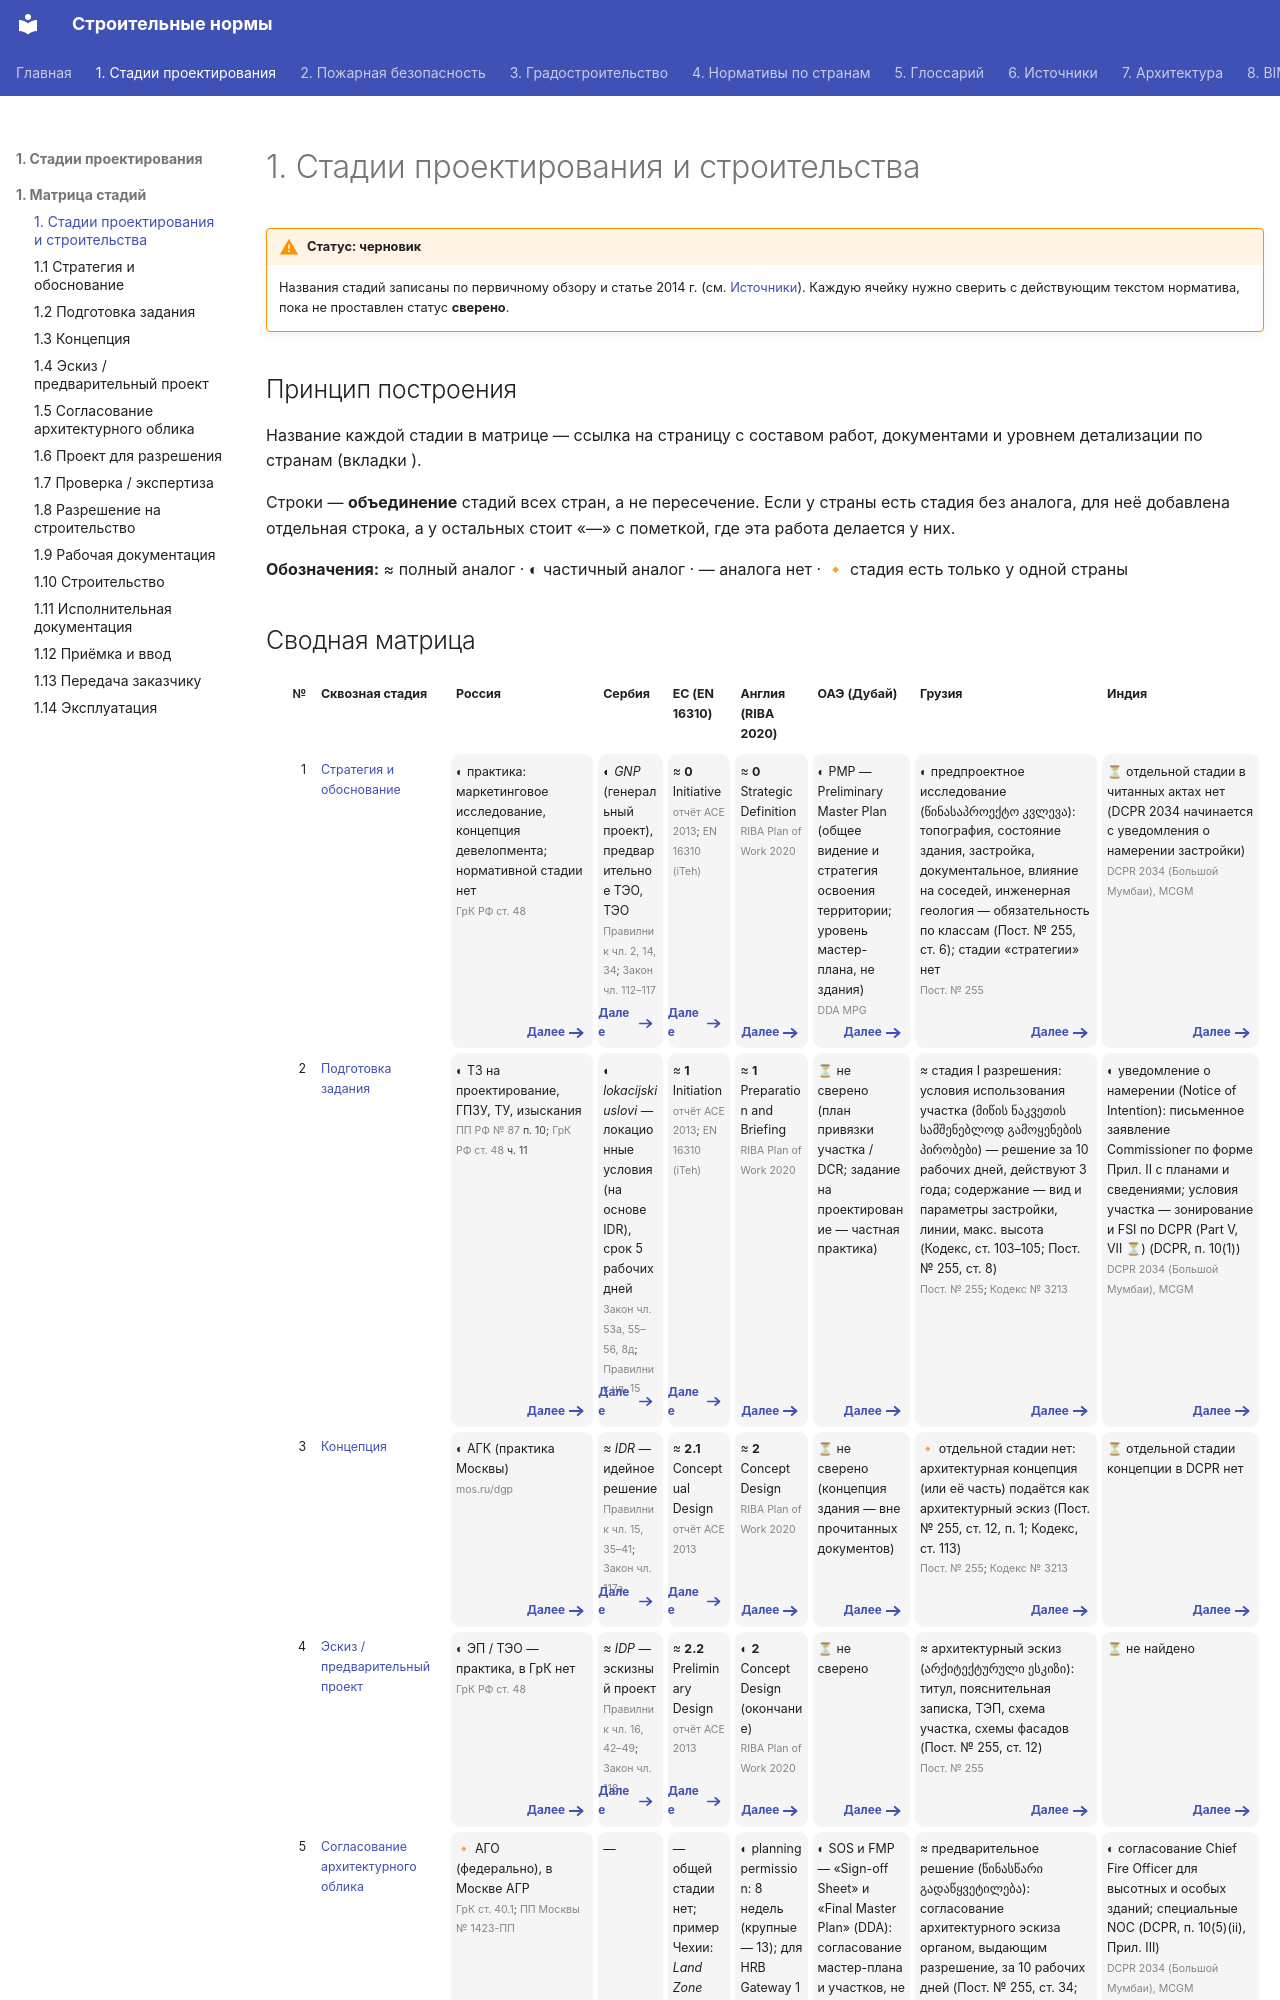

repository: kuskuznetsova-ux/building_codes · page: sravnenie/stadii/index.html · generator: mkdocs

---
hide:
  - toc
---

# 1. Стадии проектирования и строительства

!!! warning "Статус: черновик"
    Названия стадий записаны по первичному обзору и статье 2014 г. (см. [Источники](../istochniki.md)). Каждую ячейку нужно сверить с действующим текстом норматива, пока не проставлен статус **сверено**.

## Принцип построения

Название каждой стадии в матрице — ссылка на страницу с составом работ, документами и уровнем детализации по странам (вкладки ).

Строки — **объединение** стадий всех стран, а не пересечение. Если у страны есть стадия без аналога, для неё добавлена отдельная строка, а у остальных стоит «—» с пометкой, где эта работа делается у них.

**Обозначения:** ≈ полный аналог · ◐ частичный аналог · — аналога нет · 🔸 стадия есть только у одной страны
